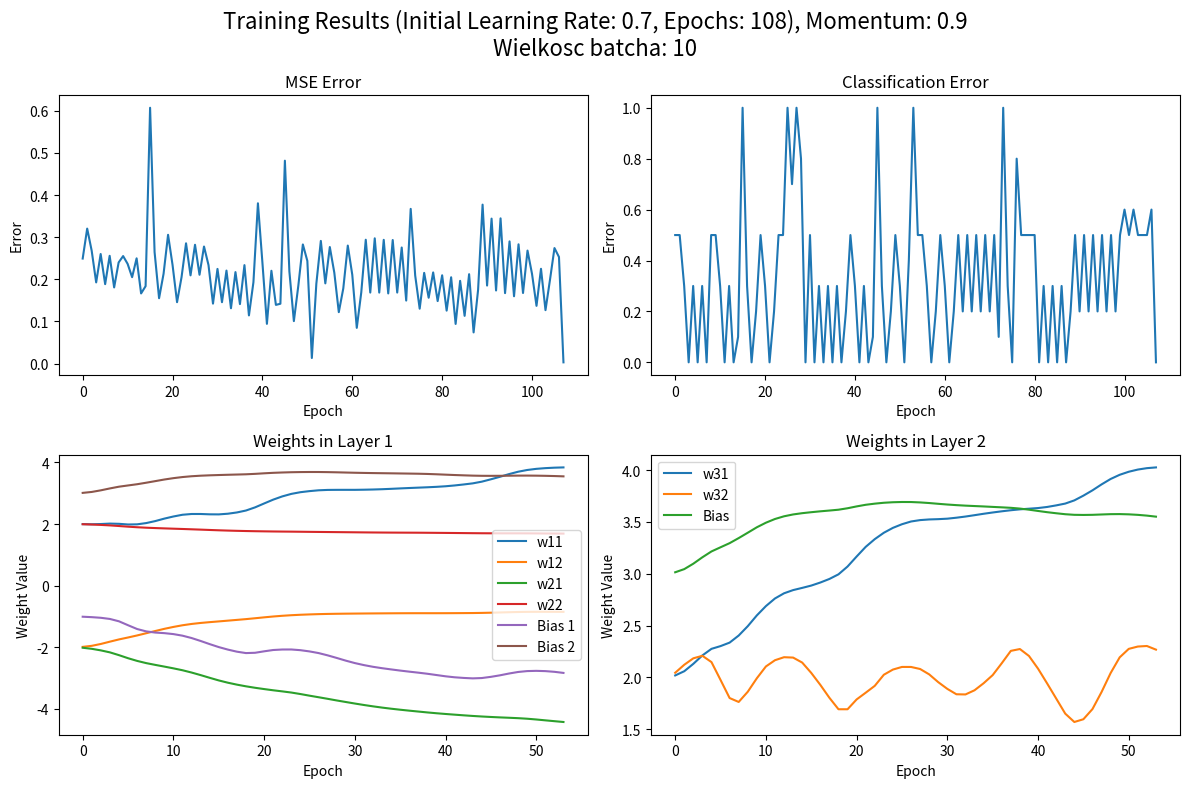

Source code (Python):
import numpy as np
import matplotlib.pyplot as plt

# Funkcja aktywacji sigmoid
def sigmoid(x):
    return 1 / (1 + np.exp(-x))

# Pochodna funkcji sigmoidalnej
def sigmoid_derivative(x):
    return x * (1 - x)

# Propagacja w przód
def forward_propagation(x, w1, b1, w2, b2):
    # Pierwsza warstwa
    z1 = np.dot(x, w1) + b1
    a1 = sigmoid(z1)
    # Druga warstwa
    z2 = np.dot(a1, w2) + b2
    a2 = sigmoid(z2)
    return a1, a2, z1, z2

def train(X, y, epochs, initial_learning_rate, momentum, batch_size):
    w1 = np.array([[2, -2], [-2, 2]], dtype=np.float64)
    b1 = np.array([-1, 3], dtype=np.float64)
    w2 = np.array([[2], [2]], dtype=np.float64)
    b2 = np.array([-3], dtype=np.float64)

    mse_errors = []
    classification_errors = []
    w1_values = []
    w2_values = []
    b1_values = []
    b2_values = []

    w1_velocity = np.zeros_like(w1)
    b1_velocity = np.zeros_like(b1)
    w2_velocity = np.zeros_like(w2)
    b2_velocity = np.zeros_like(b2)

    for epoch in range(epochs):
        # Przemieszanie danych
        indices = np.random.permutation(X.shape[0])
        X_shuffled = X[indices]
        y_shuffled = y[indices]
        
        for i in range(0, X.shape[0], batch_size):
            X_batch = X_shuffled[i:i+batch_size]
            y_batch = y_shuffled[i:i+batch_size]

            # Propagacja w przód
            a1, a2, z1, z2 = forward_propagation(X_batch, w1, b1, w2, b2)  # Zwracamy a1, a2, z1, z2
        
            # Obliczanie błędu MSE
            mse_error = np.mean(np.square(y_batch - a2))
            mse_errors.append(mse_error)
            
            # Obliczanie błędu klasyfikacji
            classification_errors_epoch = [1 if abs(label - prediction) >= 0.5 else 0 for label, prediction in zip(y_batch, a2)]
            classification_error = np.mean(classification_errors_epoch)
            classification_errors.append(classification_error)
            
            # Obliczanie gradientu dla błędu
            delta_output = (a2 - y_batch) * sigmoid_derivative(a2)
            delta_hidden = np.dot(delta_output, w2.T) * sigmoid_derivative(a1)
            
            # Aktualizacja współczynnika uczenia
            learning_rate = initial_learning_rate / (1 + epoch * 0.01)
            
            # Aktualizacja wag z momentum
            w2_velocity = momentum * w2_velocity + np.dot(a1.T, delta_output) * learning_rate / X_batch.shape[0]
            w2 -= w2_velocity
            b2_velocity = momentum * b2_velocity + np.sum(delta_output, axis=0) * learning_rate / X_batch.shape[0]
            b2 -= b2_velocity

            w1_velocity = momentum * w1_velocity + np.dot(X_batch.T, delta_hidden) * learning_rate / X_batch.shape[0]
            w1 -= w1_velocity
            b1_velocity = momentum * b1_velocity + np.sum(delta_hidden, axis=0) * learning_rate / X_batch.shape[0]
            b1 -= b1_velocity
            
        w1_values.append(w1.copy())
        w2_values.append(w2.copy())
        b1_values.append(b1.copy())
        b2_values.append(b2.copy())

        if mse_error < 0.005:
            break

    return mse_errors, classification_errors, w1_values, w2_values, b1_values, b2_values


# Dane treningowe
X = np.array([[0, 0], [0, 1], [1, 0], [1, 1],
              [0, 0], [0, 1], [1, 0], [1, 1],
              [0, 0], [0, 1], [1, 0], [1, 1]])
y = np.array([[0], [1], [1], [0],
              [0], [1], [1], [0],
              [0], [1], [1], [0]])

# Uczenie modelu
epochs = 10000
initial_learning_rate = 0.7
momentum = 0.9
batch_size = 10

mse_errors, classification_errors, w1_values, w2_values, b1_values, b2_values = train(X, y, epochs, initial_learning_rate, momentum,batch_size = 10)

b1_values = np.array(b1_values)
b2_values = np.array(b2_values)

# Wykresy w jednym oknie
plt.figure(figsize=(12, 8))
plt.suptitle(f"Training Results (Initial Learning Rate: {initial_learning_rate}, Epochs: {len(mse_errors)}), Momentum: {momentum}\nWielkosc batcha: {batch_size}", fontsize=16)

# Wykres błędu MSE
plt.subplot(2, 2, 1)
plt.plot(mse_errors)
plt.title('MSE Error')
plt.xlabel('Epoch')
plt.ylabel('Error')

# Wykres błędu klasyfikacji
plt.subplot(2, 2, 2)
plt.plot(classification_errors)
plt.title('Classification Error')
plt.xlabel('Epoch')
plt.ylabel('Error')

# Wykresy wag w obu warstwach
w1_values = np.array(w1_values)
w2_values = np.array(w2_values)
plt.subplot(2, 2, 3)
plt.plot(w1_values[:, 0, 0], label='w11')
plt.plot(w1_values[:, 0, 1], label='w12')
plt.plot(w1_values[:, 1, 0], label='w21')
plt.plot(w1_values[:, 1, 1], label='w22')
for i in range(b1_values.shape[1]):
    plt.plot(b1_values[:, i], label=f'Bias {i+1}')
plt.title('Weights in Layer 1')
plt.xlabel('Epoch')
plt.ylabel('Weight Value')
plt.legend()

plt.subplot(2, 2, 4)
plt.plot(w2_values[:, 0, 0], label='w31')
plt.plot(w2_values[:, 1, 0], label='w32')
plt.plot(b1_values[:, 1], label='Bias')
plt.title('Weights in Layer 2')
plt.xlabel('Epoch')
plt.ylabel('Weight Value')
plt.legend()

plt.tight_layout()
plt.show()
